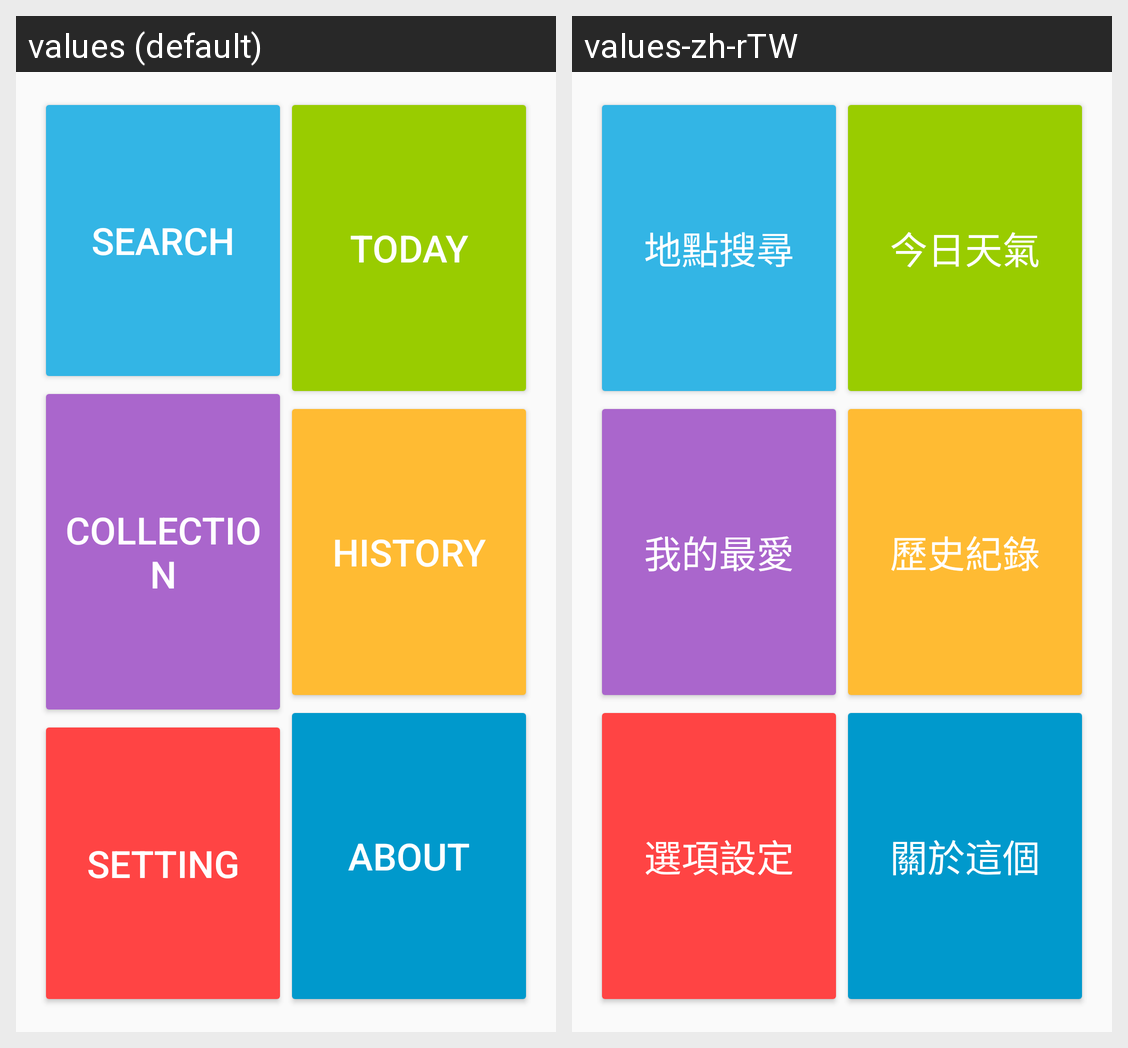

For this localized Android screen grid, give each drawn string resource with its value in every locale shown.
Android screen res/layout/activity_main.xml rendered under 2 locales, left to right: values (default), values-zh-rTW. Device: Nexus 5 (rendered at 1080×1920; each locale shown at half size, 540×960, under a caption strip naming it); theme AppTheme.
Strings drawn on this screen, with the default value and each locale's value (text and hints the layout hard-codes, and strings that could not be matched under every locale, appear in the picture but are not listed):

search
  values: Search
  values-zh-rTW: 地點搜尋

collection
  values: Collection
  values-zh-rTW: 我的最愛

setting
  values: Setting
  values-zh-rTW: 選項設定

today
  values: Today
  values-zh-rTW: 今日天氣

history
  values: History
  values-zh-rTW: 歷史紀錄

about
  values: About
  values-zh-rTW: 關於這個
